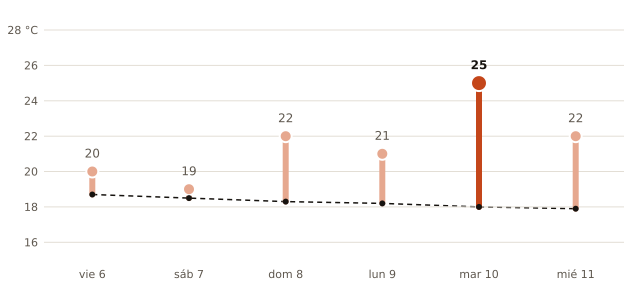

Source data for this figure (header and first rows):
fecha, máxima_prevista_C, máxima_normal_1991_2020_C
2026-11-06, 20, 18.7
2026-11-07, 19, 18.5
2026-11-08, 22, 18.3
2026-11-09, 21, 18.2
2026-11-10, 25, 18.0
2026-11-11, 22, 17.9
